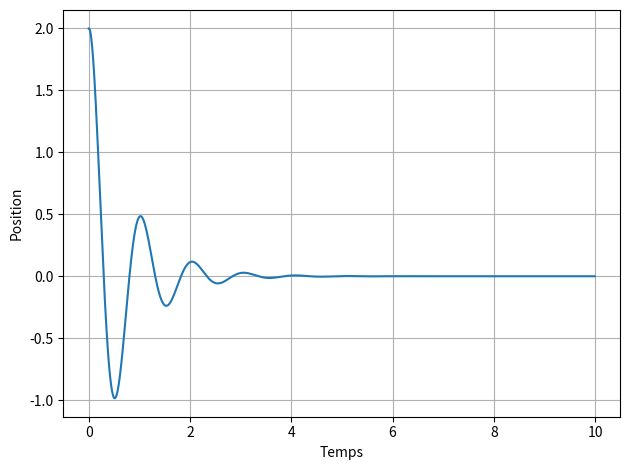
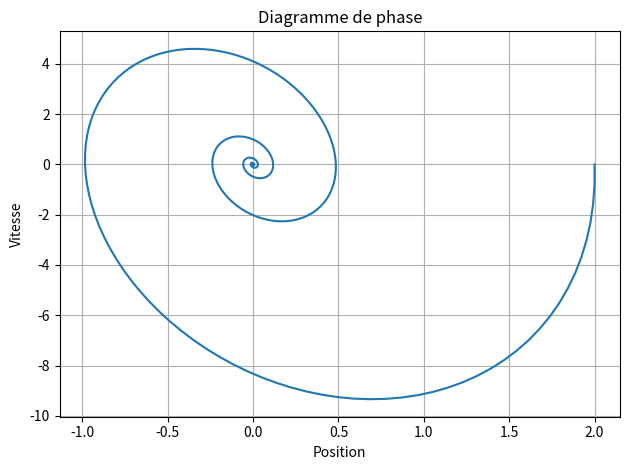
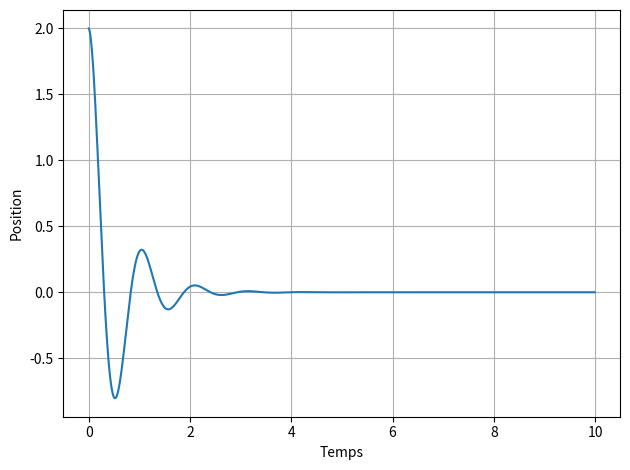
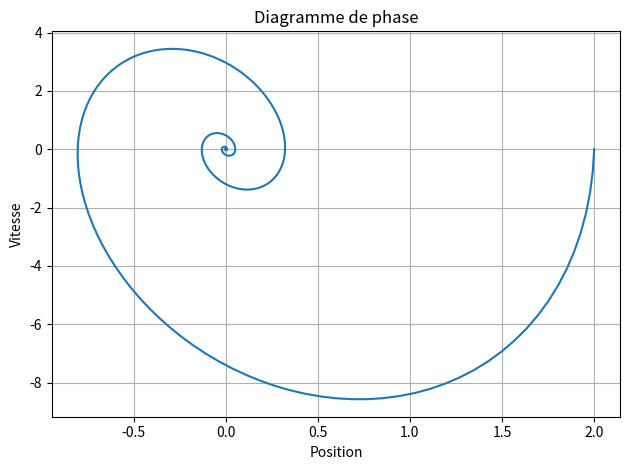

Write the Python code that produced these figures, in order.
# NOM DU FICHIER: OscillateurAmotiODE.py
#% IMPORTATION

import numpy as np
import matplotlib.pyplot as plt
from numpy.linalg import inv

w = 2*np.pi # fréquence propre
d = 0.25    # rapport d'amotissement
# SYSTÈME: OSCILLATEUR LIBRE AMORTIE
A = np.array([[0, 1], [-w**2, -2*d*w]])

dt = 0.01 # pas du temps
T = 10 # temps finale
nsteps = int(T/dt)
# CONDITION INITIAL: x = 2, v = 0
x0 = np.array([2,0])
#%% ITÉRATION: EULER FORWARD
TF = np.zeros(nsteps)
XF = np.zeros((2, nsteps))
TF[0] = 0.0
XF[:,0] = x0
for k in range(nsteps-1):
    TF[k+1] = TF[k] + dt
    XF[:,k+1] = np.dot((np.eye(2) + dt * A), XF[:,k])
# utiliser fonction reshape (changer la forme)
#xf = np.reshape(XF[:1], (nsteps))
plt.figure()
plt.plot(TF,XF[0,:])
plt.xlabel("Temps")
plt.ylabel("Position")
plt.grid()
plt.tight_layout()
plt.show()

plt.figure()
plt.plot(XF[0,:],XF[1,:])
plt.xlabel("Position")
plt.ylabel("Vitesse")
plt.title("Diagramme de phase")
plt.grid()
plt.tight_layout()
plt.show()

#%% ITÉRATION: EULER BACKWARD
TFb = np.zeros(nsteps)
XFb = np.zeros((2, nsteps))
TFb[0] = 0.0
XFb[:,0] = x0
for k in range(nsteps-1):
    TFb[k+1] = TFb[k] + dt
    XFb[:,k+1] = np.dot(inv(np.eye(2) - dt * A), XFb[:,k])

plt.figure()
plt.plot(TFb,XFb[0,:])
plt.xlabel("Temps")
plt.ylabel("Position")
plt.grid()
plt.tight_layout()
plt.show()

plt.figure()
plt.plot(XFb[0,:],XFb[1,:])
plt.xlabel("Position")
plt.ylabel("Vitesse")
plt.title("Diagramme de phase")
plt.grid()
plt.tight_layout()
plt.show()
